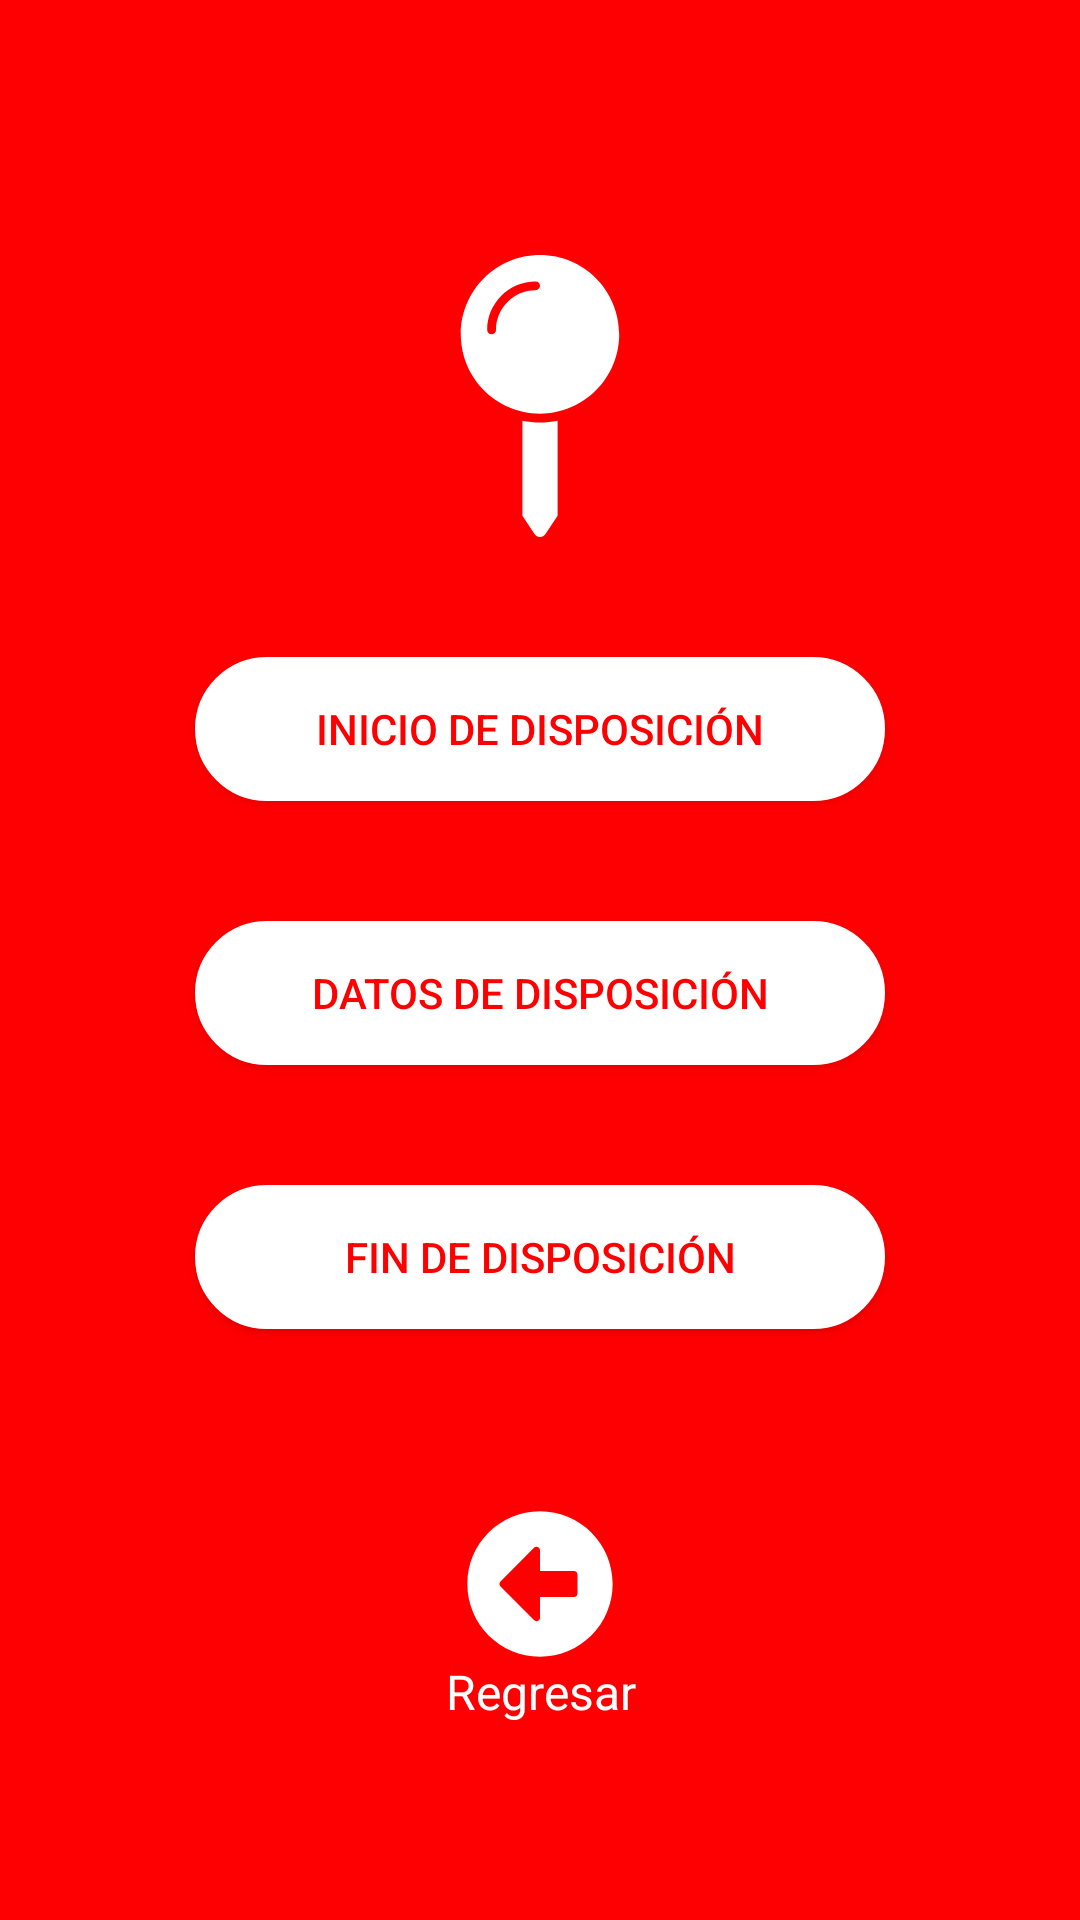

Reconstruct the res/layout file that produces this screen, plus the resources it refers to.
<!-- AndroidManifest.xml: application theme AppTheme -->
<!-- res/layout/activity_mdisposicion.xml -->
<?xml version="1.0" encoding="utf-8"?>
<RelativeLayout xmlns:android="http://schemas.android.com/apk/res/android"
    xmlns:app="http://schemas.android.com/apk/res-auto"
    xmlns:tools="http://schemas.android.com/tools"
    android:layout_width="match_parent"
    android:layout_height="match_parent"
    android:background="@color/colorPrimary"
    tools:context="com.example.gbaca.appgestionex.mdisposicion">

    <TextView
        android:id="@+id/disposicionesPendientes"
        android:layout_width="match_parent"
        android:layout_height="wrap_content"
        android:textSize="13sp"
        android:textColor="@android:color/white"
        android:gravity="center"
        android:layout_alignParentTop="true"
        android:text=""
        tools:layout_editor_absoluteY="0dp"
        tools:layout_editor_absoluteX="8dp" />

    <LinearLayout
        android:layout_width="368dp"
        android:layout_height="wrap_content"
        android:background="@color/colorPrimary"
        android:layout_centerInParent="true"
        android:orientation="vertical"
        android:layout_marginLeft="45dp"
        android:layout_marginRight="45dp">

        <ImageView
            android:onClick="enviarDisposicionesPendientes"
            android:layout_width="304dp"
            android:layout_height="94dp"
            android:src="@drawable/ic_map_pin"
            android:layout_margin="20dp"
            android:layout_gravity="center"
            android:tint="#fff"
            />

        <Button
            android:layout_margin="20dp"
            android:id="@+id/btnInicioDisposicion"
            android:layout_gravity="center"
            android:layout_width="match_parent"
            android:layout_height="wrap_content"
            android:layout_marginTop="40dp"
            android:background="@drawable/shape"
            android:text="@string/inicio_disposicion_btn_txt"
            android:onClick="InicioDisposicion"
            android:textColor="@color/colorPrimary"/>

        <Button
            android:layout_margin="20dp"
            android:id="@+id/btnIngresarDatosDisposicion"
            android:layout_gravity="center"
            android:layout_width="match_parent"
            android:layout_height="wrap_content"
            android:layout_marginTop="40dp"
            android:background="@drawable/shape"
            android:text="@string/ingresar_datos_disposicion_btn_txt"
            android:onClick="IngresarDatosDisposicion"
            android:textColor="@color/colorPrimary"/>

        <Button
            android:layout_margin="20dp"
            android:id="@+id/btnFinDisposicion"
            android:layout_gravity="center"
            android:layout_width="match_parent"
            android:layout_height="wrap_content"
            android:layout_marginTop="40dp"
            android:background="@drawable/shape"
            android:text="@string/fin_disposicion_btn_txt"
            android:onClick="FinDisposicion"
            android:textColor="@color/colorPrimary"/>

        <LinearLayout
            android:layout_width="match_parent"
            android:layout_height="wrap_content"
            android:orientation="vertical"
            android:layout_marginTop="40dp"
            >
            <ImageView
                android:layout_width="55dp"
                android:layout_height="50dp"
                android:layout_gravity="center"
                android:src="@drawable/ic_arrow_alt_circle_left"
                android:onClick="atras"
                android:tint="#fff"
                />
            <TextView
                android:layout_width="match_parent"
                android:layout_height="wrap_content"
                android:text="Regresar"
                android:textSize="16sp"
                android:textColor="@android:color/white"
                android:gravity="center"
                />
        </LinearLayout>

    </LinearLayout>
    <TextView
        android:layout_width="0dp"
        android:layout_height="wrap_content"
        android:textSize="13sp"
        android:textColor="@android:color/white"
        android:gravity="center"
        android:layout_alignParentBottom="true"
        android:text="@string/licencia_txt"
        tools:layout_editor_absoluteY="0dp"
        tools:layout_editor_absoluteX="8dp" />

</RelativeLayout>
<!-- resources referenced by this layout -->
<resources>
  <color name="colorPrimary">#fe0001</color>
  <!-- drawable ic_arrow_alt_circle_left (drawable) -->
  <vector xmlns:android="http://schemas.android.com/apk/res/android"
          android:width="512dp"
          android:height="512dp"
          android:viewportWidth="512.0"
          android:viewportHeight="512.0">
      <path
          android:fillColor="#FF000000"
          android:pathData="M256,504C119,504 8,393 8,256S119,8 256,8s248,111 248,248S393,504 256,504zM372,212H256v-70.9c0,-10.7 -13,-16.1 -20.5,-8.5L121.2,247.5c-4.7,4.7 -4.7,12.2 0,16.9l114.3,114.9c7.6,7.6 20.5,2.2 20.5,-8.5V300h116c6.6,0 12,-5.4 12,-12v-64C384,217.4 378.6,212 372,212z"/>
  </vector>
  <!-- drawable ic_map_pin (drawable) -->
  <vector xmlns:android="http://schemas.android.com/apk/res/android"
          android:width="320dp"
          android:height="512dp"
          android:viewportWidth="320.0"
          android:viewportHeight="512.0">
      <path
          android:fillColor="#FF000000"
          android:pathData="M192,300.8v172.8l-22,33c-4.8,7.1 -15.2,7.1 -20,0l-22,-33V300.8C149.1,305.1 170.9,305.1 192,300.8zM160,0c79.5,0 144,64.5 144,144s-64.5,144 -144,144S16,223.5 16,144S80.5,0 160,0M80,136c0,-39.7 32.3,-72 72,-72c4.4,0 8,-3.6 8,-8s-3.6,-8 -8,-8c-48.5,0 -88,39.5 -88,88c0,4.4 3.6,8 8,8S80,140.4 80,136z"/>
  </vector>
  <!-- drawable shape (drawable) -->
  <?xml version="1.0" encoding="utf-8"?>
  <shape xmlns:android="http://schemas.android.com/apk/res/android" >
      <stroke android:width="2dp"
          android:color="#FFFFFF"/>
      <gradient
          android:angle="225"
          android:startColor="#fff"
          android:endColor="#fff"/>
      <corners
          android:bottomLeftRadius="30dp"
          android:bottomRightRadius="30dp"
          android:topLeftRadius="30dp"
          android:topRightRadius="30dp" />
  </shape>
  <string name="fin_disposicion_btn_txt">Fin de Disposición</string>
  <string name="ingresar_datos_disposicion_btn_txt">Datos de Disposición</string>
  <string name="inicio_disposicion_btn_txt">Inicio de Disposición</string>
  <string name="licencia_txt">Copyright 2018 © Todos los derechos reservados Gestionex</string>
  <style name="AppTheme" parent="Theme.AppCompat.Light.NoActionBar">
          
          <item name="colorPrimary">@color/colorPrimary</item>
          <item name="colorPrimaryDark">@color/colorPrimaryDark</item>
          <item name="colorAccent">@color/colorAccent</item>
      </style>
  <color name="colorPrimaryDark">#fe0001</color>
  <color name="colorAccent">#fff</color>
</resources>
